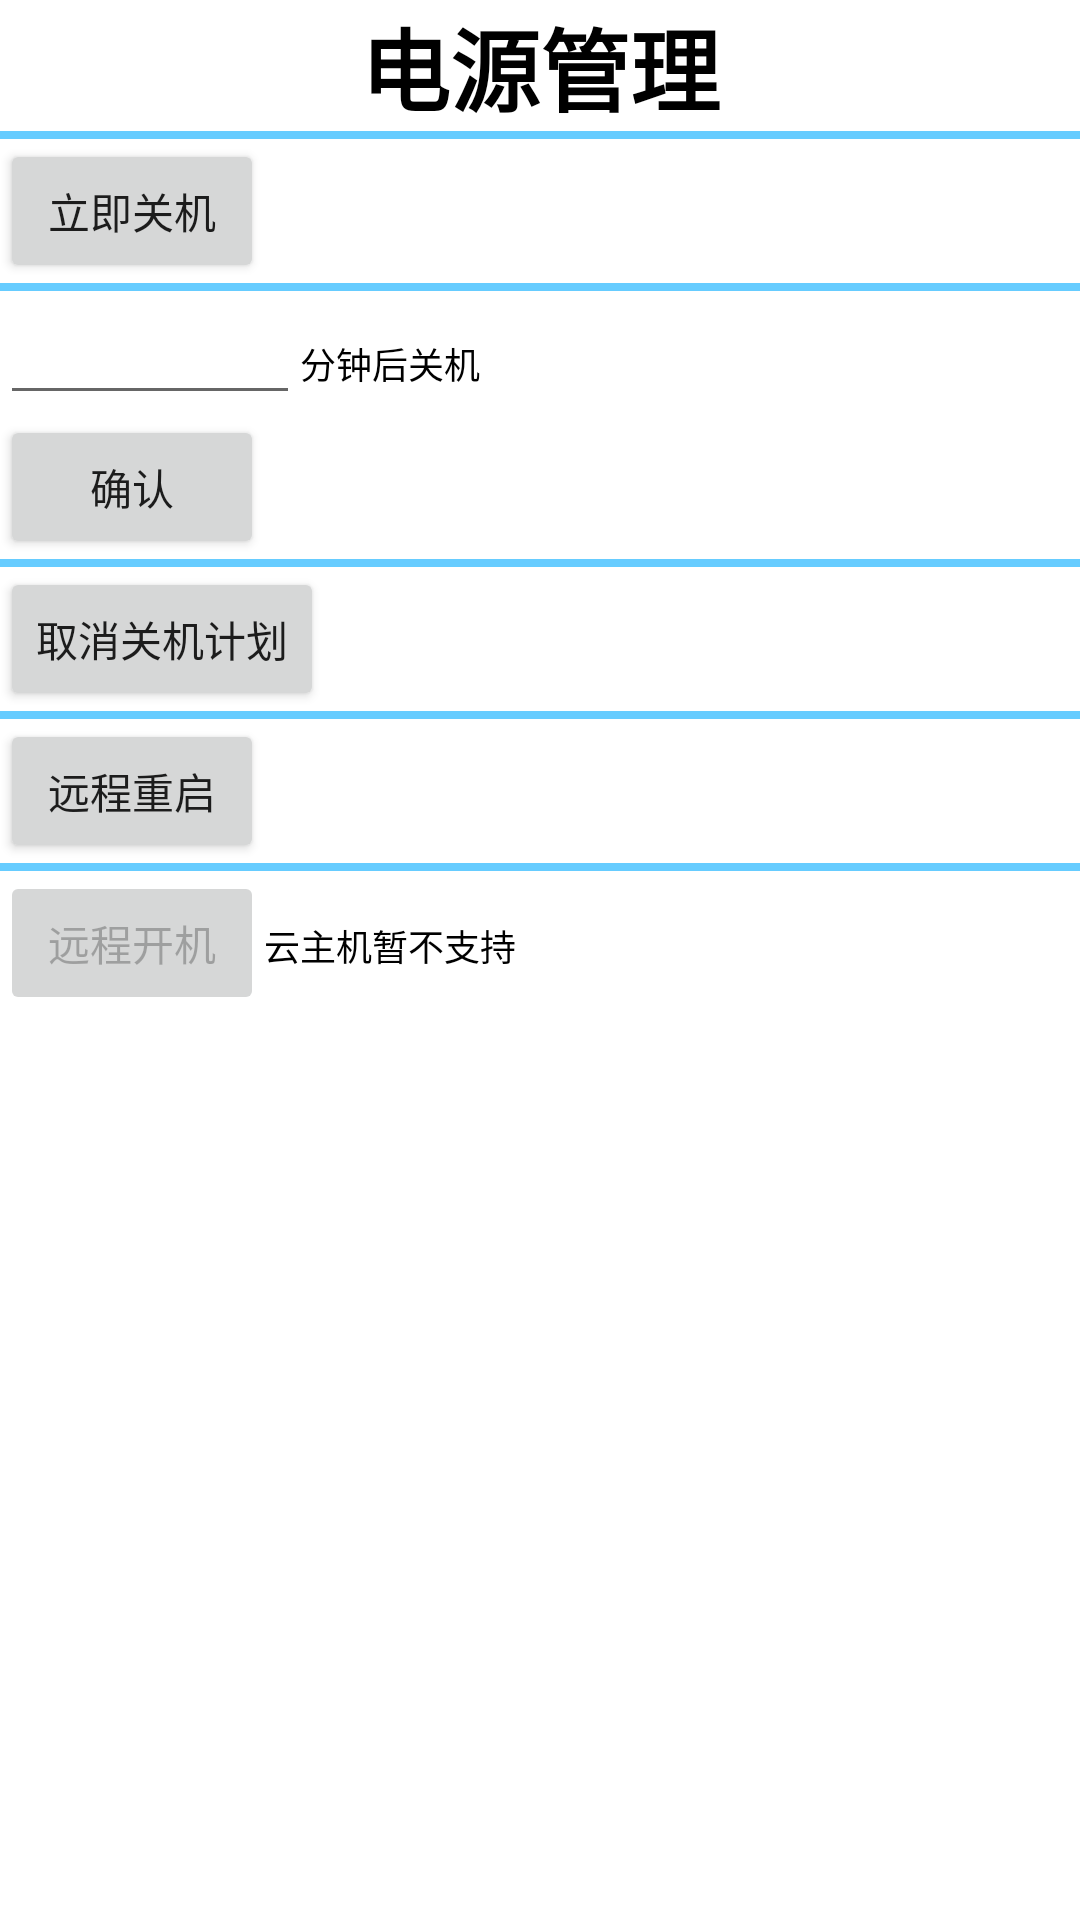

Android layout source for this screen:
<!-- AndroidManifest.xml: application theme Theme.Ssh_test -->
<!-- res/layout/activity_boot.xml -->
<?xml version="1.0" encoding="utf-8"?>
<LinearLayout xmlns:android="http://schemas.android.com/apk/res/android"
    android:layout_width="match_parent"
    android:layout_height="match_parent"
    android:orientation="vertical"
    >
    <TextView
        android:layout_width="wrap_content"
        android:layout_height="wrap_content"
        android:layout_gravity="center_horizontal"
        android:text="电源管理"
        android:textStyle="bold"
        android:textColor="#000000"
        android:textSize="30sp" />
    <View  android:layout_height="8px"
        android:layout_width="match_parent"
        android:background="#66CCFF"
        />

    <Button
        android:id="@+id/shutdown_btn"
        android:layout_width="wrap_content"
        android:layout_height="wrap_content"
        android:text="立即关机"
        />
    <View  android:layout_height="8px"
        android:layout_width="match_parent"
        android:background="#66CCFF"
        />
    <LinearLayout
        android:layout_width="wrap_content"
        android:layout_height="wrap_content">

        <EditText
            android:id="@+id/shutdown_time_et"
            android:layout_width="100dp"
            android:layout_height="wrap_content"/>
        <TextView
            android:layout_width="wrap_content"
            android:layout_height="wrap_content"
            android:gravity="center_horizontal"
            android:text="分钟后关机"
            android:textColor="#000000"
            android:textSize="12sp" />
    </LinearLayout>
    <Button
        android:id="@+id/boot_time_btn"
        android:layout_width="wrap_content"
        android:layout_height="wrap_content"
        android:text="确认"/>
    <View  android:layout_height="8px"
        android:layout_width="match_parent"
        android:background="#66CCFF"
        />
    <Button
        android:id="@+id/cancel_boot_btn"
        android:layout_width="wrap_content"
        android:layout_height="wrap_content"
        android:text="取消关机计划" />
    <View  android:layout_height="8px"
        android:layout_width="match_parent"
        android:background="#66CCFF"
        />
    <Button
        android:id="@+id/reboot_btn"
        android:layout_width="wrap_content"
        android:layout_height="wrap_content"
        android:text="远程重启" />
    <View  android:layout_height="8px"
        android:layout_width="match_parent"
        android:background="#66CCFF"
        />
    <LinearLayout
        android:layout_width="wrap_content"
        android:layout_height="wrap_content">
        <Button
            android:id="@+id/boot_btn"
            android:layout_width="wrap_content"
            android:layout_height="wrap_content"
            android:enabled="false"
            android:text="远程开机" />
        <TextView
            android:id="@+id/textview"
            android:layout_width="wrap_content"
            android:layout_height="wrap_content"
            android:gravity="center_horizontal"
            android:text="云主机暂不支持"
            android:textColor="#000000"
            android:textSize="12sp" />
    </LinearLayout>
    <TextView
        android:id="@+id/console_tv"
        android:layout_width="wrap_content"
        android:layout_height="wrap_content"
        android:text=""/>

</LinearLayout>
<!-- resources referenced by this layout -->
<resources>
  <style name="Theme.Ssh_test" parent="Theme.MaterialComponents.DayNight.DarkActionBar">
          
          <item name="colorPrimary">@color/purple_500</item>
          <item name="colorPrimaryVariant">@color/purple_700</item>
          <item name="colorOnPrimary">@color/white</item>
          
          <item name="colorSecondary">@color/teal_200</item>
          <item name="colorSecondaryVariant">@color/teal_700</item>
          <item name="colorOnSecondary">@color/black</item>
          
          <item name="android:statusBarColor" tools:targetApi="l">?attr/colorPrimaryVariant</item>
          
      </style>
  <!-- not gathered from this repository: default colours our renderer supplied (Android Studio template values) -->
  <color name="purple_500">#FF6200EE</color>
  <color name="purple_700">#FF3700B3</color>
  <color name="teal_200">#FF03DAC5</color>
  <color name="teal_700">#FF018786</color>
  <color name="black">#FF000000</color>
  <color name="white">#FFFFFFFF</color>
</resources>
